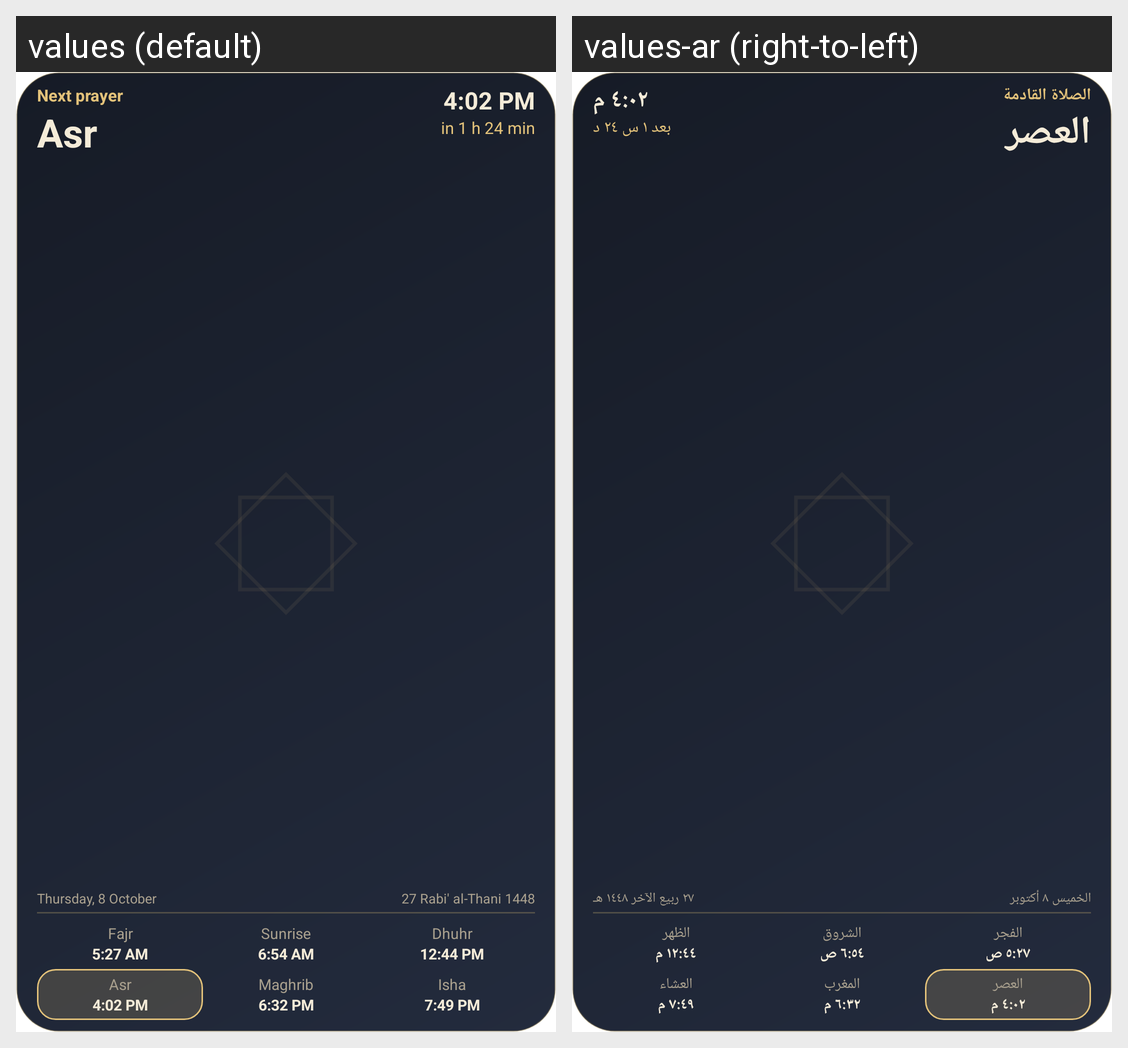

Here is an Android app screen in its default locale and in the app's own translations. Write out the translated-string differences for the strings that appear on this screen.
Android screen res/layout/prayer_card_widget.xml rendered under 2 locales, left to right: values (default), values-ar (right-to-left). Device: Nexus 5 (rendered at 1080×1920; each locale shown at half size, 540×960, under a caption strip naming it); theme Theme.MaterialComponents.DayNight.NoActionBar.
Strings drawn on this screen, with the default value and each locale's value (text and hints the layout hard-codes, and strings that could not be matched under every locale, appear in the picture but are not listed):

prayer_widget_label
  values: Next prayer
  values-ar: الصلاة القادمة

widget_preview_asr
  values: Asr
  values-ar: العصر

widget_preview_asr_time
  values: 4:02 PM
  values-ar: ٤:٠٢ م

widget_preview_remaining
  values: in 1 h 24 min
  values-ar: بعد ١ س ٢٤ د

widget_preview_date
  values: Thursday, 8 October
  values-ar: الخميس ٨ أكتوبر

widget_preview_hijri
  values: 27 Rabi' al-Thani 1448
  values-ar: ٢٧ ربيع الآخر ١٤٤٨ هـ

widget_preview_fajr
  values: Fajr
  values-ar: الفجر

widget_preview_fajr_time
  values: 5:27 AM
  values-ar: ٥:٢٧ ص

widget_preview_sunrise
  values: Sunrise
  values-ar: الشروق

widget_preview_sunrise_time
  values: 6:54 AM
  values-ar: ٦:٥٤ ص

widget_preview_dhuhr
  values: Dhuhr
  values-ar: الظهر

widget_preview_dhuhr_time
  values: 12:44 PM
  values-ar: ١٢:٤٤ م

widget_preview_maghrib
  values: Maghrib
  values-ar: المغرب

widget_preview_maghrib_time
  values: 6:32 PM
  values-ar: ٦:٣٢ م

widget_preview_isha
  values: Isha
  values-ar: العشاء

widget_preview_isha_time
  values: 7:49 PM
  values-ar: ٧:٤٩ م
